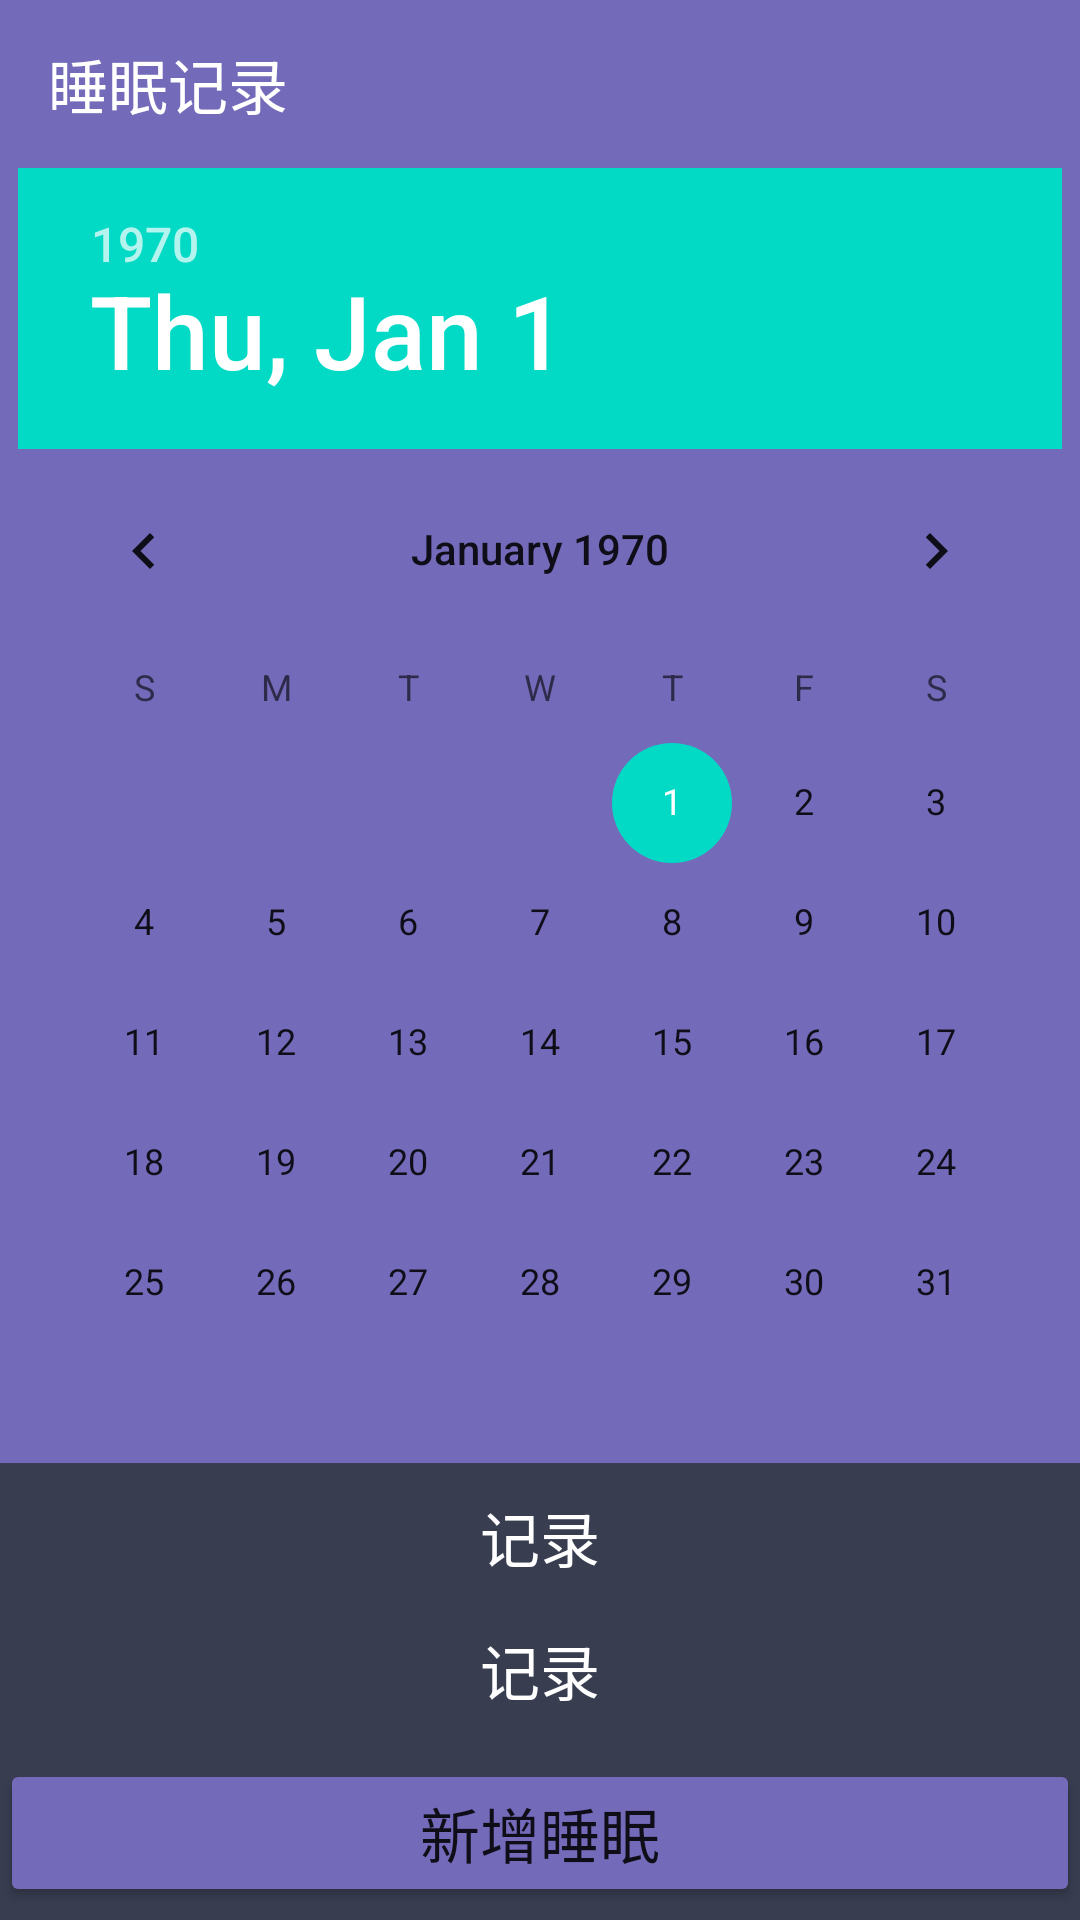

Write the Android layout XML for this screen, with the resource values it uses.
<!-- AndroidManifest.xml: application theme Theme.HealtheManager1 -->
<!-- res/layout/fg_da_sleep_record.xml -->
<?xml version="1.0" encoding="utf-8"?>
<LinearLayout xmlns:android="http://schemas.android.com/apk/res/android"
    android:layout_width="match_parent"
    android:layout_height="match_parent"
    android:orientation="vertical"


    >
    <androidx.appcompat.widget.Toolbar
        android:layout_width="match_parent"
        android:layout_height="wrap_content"


        android:background="#736AB9">

        <TextView
            android:layout_width="wrap_content"
            android:layout_height="wrap_content"
            android:layout_marginLeft="8dp"
            android:layout_marginRight="8dp"
            android:text="睡眠记录"
            android:textColor="@color/white"
            android:textSize="20dp" />

    </androidx.appcompat.widget.Toolbar>
    <LinearLayout
        android:layout_width="match_parent"
        android:layout_height="match_parent"

        android:orientation="vertical">

        <LinearLayout
            android:layout_width="match_parent"
            android:layout_height="wrap_content"
            android:background="#736AB9"
            android:orientation="vertical"
            >
            <DatePicker
                android:id="@+id/datePicker1"
                android:layout_width="wrap_content"
                android:layout_height="wrap_content"
                android:layout_gravity="center_horizontal"
                android:datePickerMode="calendar"
                android:orientation="vertical"
                android:scrollbars="vertical" />
        </LinearLayout>



        <LinearLayout
            android:layout_width="match_parent"
            android:layout_height="match_parent"

            android:background="#383D50"
            android:orientation="vertical"


            >

            <TextView

                android:id="@+id/re1"
                android:layout_width="match_parent"
                android:layout_height="wrap_content"

                android:layout_marginTop="10dp"
                android:layout_marginBottom="15dp"
                android:gravity="center"
                android:textSize="20dp"
                android:text="记录"
                android:textColor="@color/white"/>



            <TextView

                android:id="@+id/re2"
                android:layout_width="match_parent"
                android:layout_height="wrap_content"
                android:layout_marginBottom="15dp"
                android:gravity="center"
                android:textSize="20dp"
                android:text="记录"
                android:textColor="@color/white"/>



                <Button
                    android:id="@+id/add_sleep"
                    android:layout_width="match_parent"
                    android:layout_height="wrap_content"

                    android:backgroundTint="#736AB9"
                    android:text="新增睡眠"
                    android:textSize="20dp" />

                <Button
                    android:id="@+id/add_r"
                    android:layout_width="match_parent"
                    android:layout_height="wrap_content"
                    android:layout_gravity="center_horizontal"

                    android:backgroundTint="#736AB9"
                    android:text="打开"
                    android:textSize="20dp" />



        </LinearLayout>



    </LinearLayout>



</LinearLayout>
<!-- resources referenced by this layout -->
<resources>
  <color name="white">#FFFFFFFF</color>
  <style name="Theme.HealtheManager1" parent="Theme.MaterialComponents.DayNight.DarkActionBar">
          
          <item name="colorPrimary">#353C4F</item>
          
          <item name="colorPrimaryVariant">#00C4B3</item>
          <item name="colorOnPrimary">@color/white</item>
  
          
          <item name="colorSecondary">@color/teal_200</item>
          <item name="colorSecondaryVariant">@color/teal_700</item>
          <item name="colorOnSecondary">@color/grey_btn_color_disable</item>
          
          <item name="android:statusBarColor" tools:targetApi="l">?attr/colorPrimaryVariant</item>
          
          <item name="windowNoTitle">true</item>
          <item name="android:windowBackgroundFallback">#736AB9</item>
      </style>
  <color name="teal_200">#FF03DAC5</color>
  <color name="teal_700">#FF018786</color>
  <color name="grey_btn_color_disable">#7fd8d8d8</color>
</resources>
